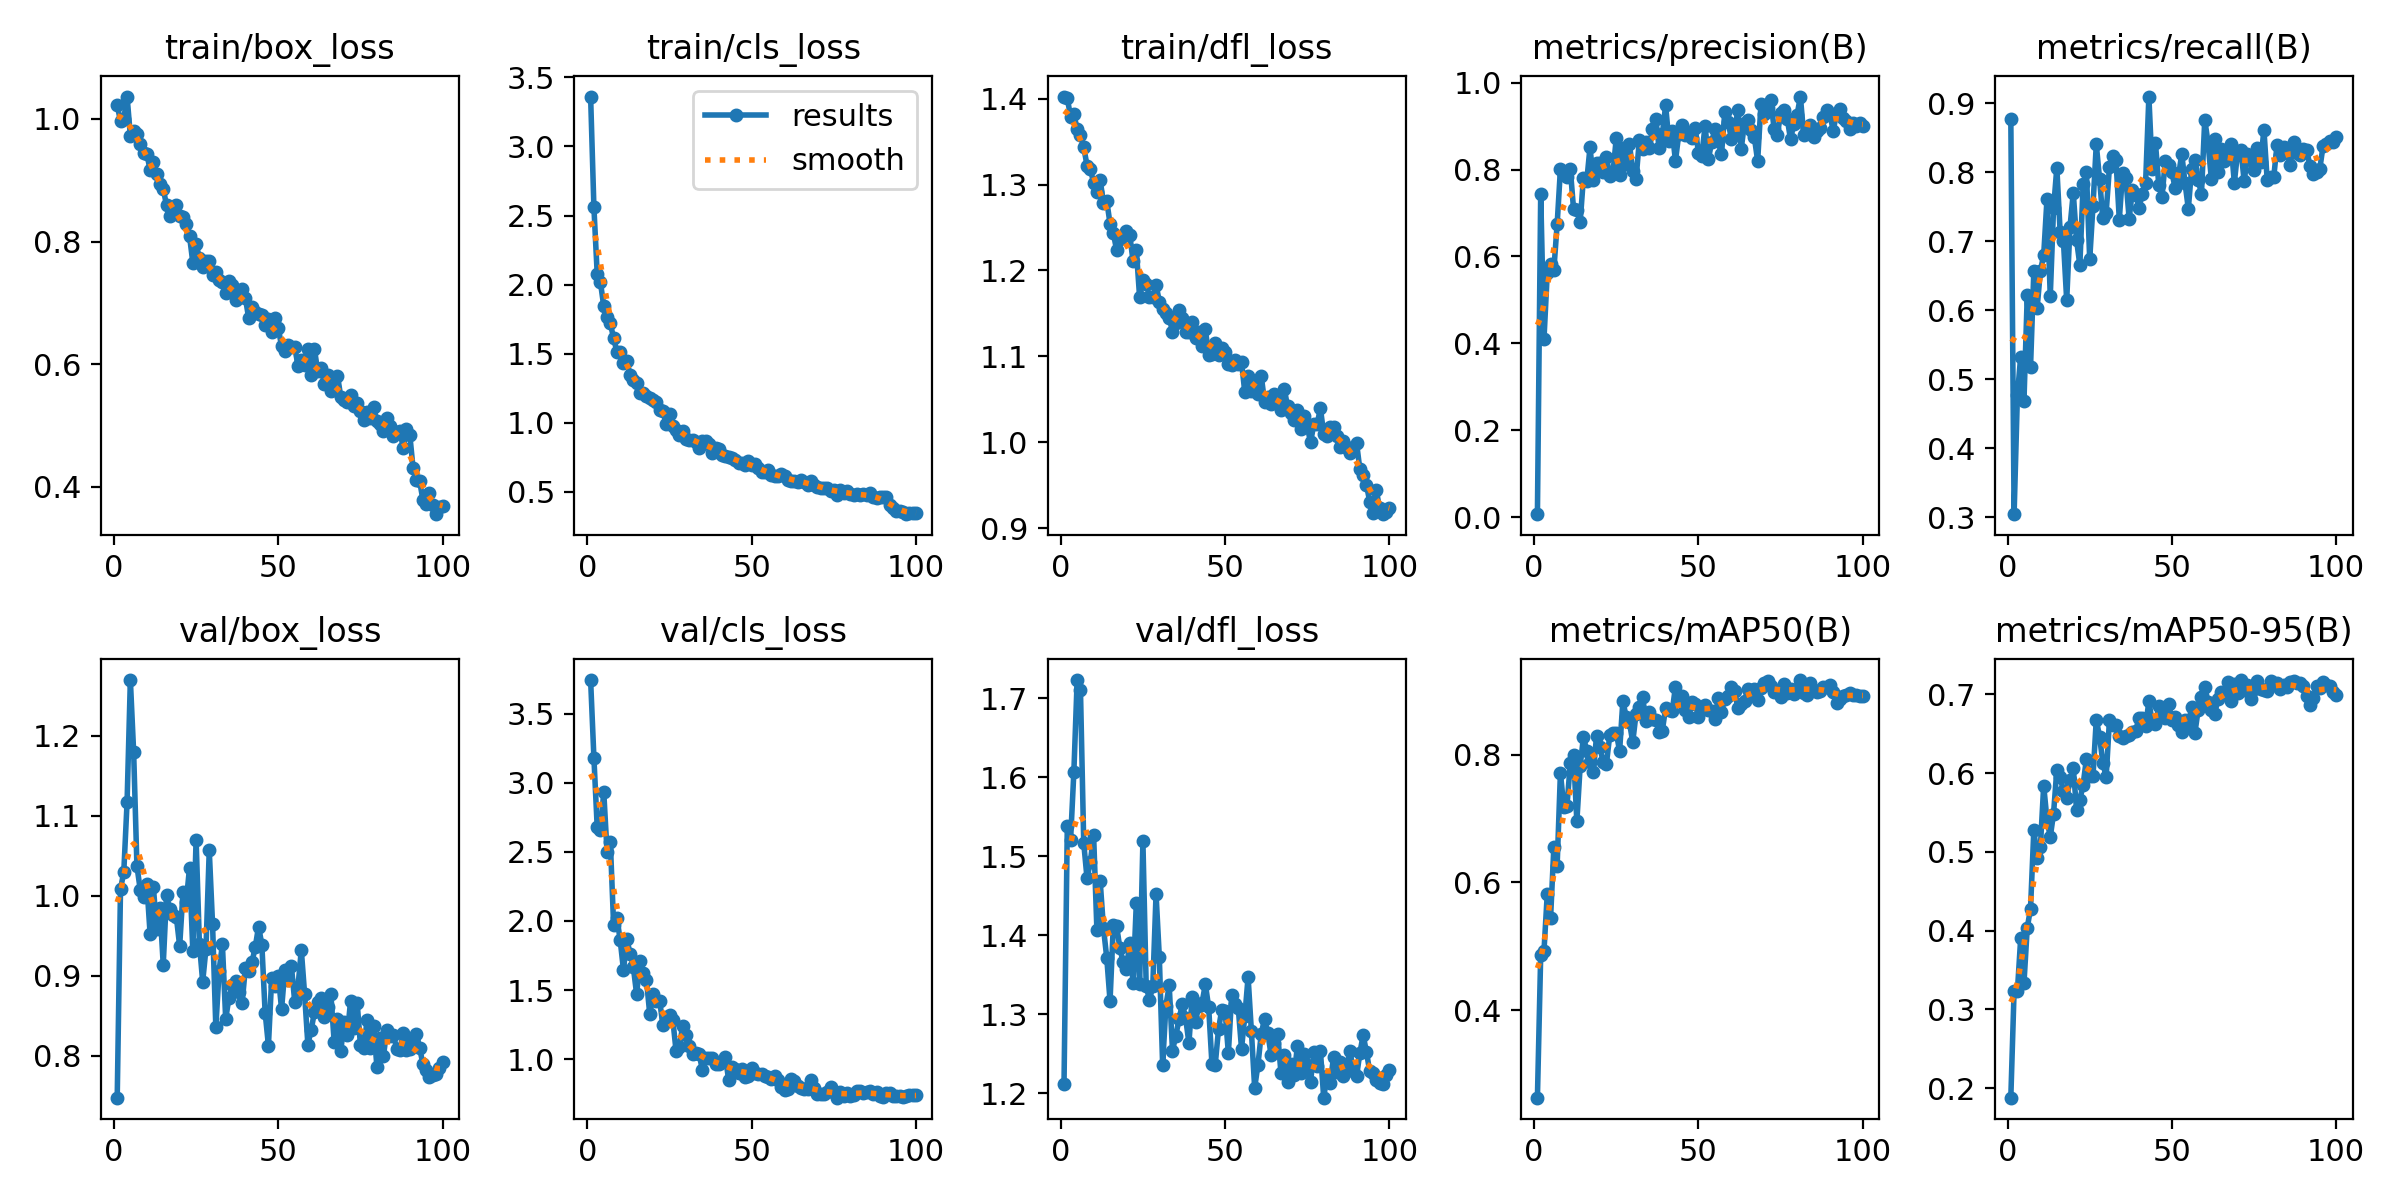

The file beside this chart, header and first rows:
epoch, time, train/box_loss, train/cls_loss, train/dfl_loss, metrics/precision(B), metrics/recall(B), metrics/mAP50(B), metrics/mAP50-95(B), val/box_loss, val/cls_loss, val/dfl_loss, lr/pg0, lr/pg1, lr/pg2
1, 184, 1.023, 3.361, 1.402, 0.00676, 0.8771, 0.2631, 0.188, 0.7473, 3.744, 1.212, 0.0002272, 0.0002272, 0.0002272
2, 363.2, 0.9962, 2.56, 1.4, 0.7446, 0.3044, 0.4865, 0.3239, 1.008, 3.183, 1.539, 0.000459, 0.000459, 0.000459
3, 555.5, 1, 2.079, 1.379, 0.4103, 0.4764, 0.4929, 0.323, 1.03, 2.681, 1.521, 0.0006861, 0.0006861, 0.0006861
4, 743.1, 1.037, 2.015, 1.382, 0.5624, 0.5326, 0.5825, 0.3901, 1.117, 2.66, 1.607, 0.000882, 0.000882, 0.000882
5, 920.3, 0.9727, 1.842, 1.364, 0.5816, 0.4686, 0.5441, 0.3334, 1.27, 2.933, 1.723, 0.000873, 0.000873, 0.000873
6, 1095, 0.9799, 1.763, 1.358, 0.5694, 0.6214, 0.6551, 0.4037, 1.179, 2.501, 1.711, 0.000864, 0.000864, 0.000864
7, 1264, 0.9749, 1.719, 1.344, 0.6738, 0.5179, 0.6265, 0.4281, 1.037, 2.572, 1.517, 0.000855, 0.000855, 0.000855
8, 1430, 0.9594, 1.611, 1.322, 0.8011, 0.6565, 0.7717, 0.5278, 1.007, 1.969, 1.472, 0.000846, 0.000846, 0.000846
9, 1608, 0.945, 1.514, 1.319, 0.788, 0.603, 0.7189, 0.4928, 0.9978, 2.023, 1.493, 0.000837, 0.000837, 0.000837
10, 1773, 0.943, 1.512, 1.302, 0.783, 0.6569, 0.7204, 0.5067, 1.015, 1.86, 1.527, 0.000828, 0.000828, 0.000828
11, 1938, 0.9175, 1.431, 1.291, 0.8022, 0.6795, 0.7865, 0.5842, 0.9524, 1.644, 1.407, 0.000819, 0.000819, 0.000819
12, 2102, 0.9305, 1.447, 1.305, 0.7085, 0.7606, 0.7987, 0.5411, 1.011, 1.873, 1.469, 0.00081, 0.00081, 0.00081
13, 2267, 0.911, 1.348, 1.279, 0.7058, 0.6201, 0.6956, 0.5189, 0.9579, 1.762, 1.409, 0.000801, 0.000801, 0.000801
14, 2430, 0.8932, 1.31, 1.281, 0.6785, 0.7474, 0.782, 0.5487, 0.9851, 1.665, 1.372, 0.000792, 0.000792, 0.000792
15, 2593, 0.8862, 1.289, 1.255, 0.7815, 0.8063, 0.8274, 0.6044, 0.9135, 1.469, 1.317, 0.000783, 0.000783, 0.000783
16, 2756, 0.8592, 1.212, 1.244, 0.773, 0.7139, 0.8064, 0.5951, 1.001, 1.71, 1.413, 0.000774, 0.000774, 0.000774
17, 2919, 0.8415, 1.213, 1.224, 0.8511, 0.7005, 0.7883, 0.5775, 0.9827, 1.621, 1.412, 0.000765, 0.000765, 0.000765
18, 3082, 0.8493, 1.193, 1.237, 0.7752, 0.6143, 0.7722, 0.5686, 0.9756, 1.569, 1.384, 0.000756, 0.000756, 0.000756
19, 3244, 0.8591, 1.178, 1.24, 0.8141, 0.7203, 0.8299, 0.5911, 0.9729, 1.323, 1.366, 0.000747, 0.000747, 0.000747
20, 3420, 0.8421, 1.165, 1.246, 0.8145, 0.77, 0.8124, 0.6067, 0.937, 1.47, 1.358, 0.000738, 0.000738, 0.000738
21, 3582, 0.8401, 1.147, 1.242, 0.7945, 0.7014, 0.7881, 0.5535, 1.004, 1.421, 1.391, 0.000729, 0.000729, 0.000729
22, 3744, 0.8295, 1.093, 1.211, 0.8282, 0.6654, 0.786, 0.5661, 0.9926, 1.423, 1.339, 0.00072, 0.00072, 0.00072
23, 3908, 0.809, 1.083, 1.224, 0.786, 0.7822, 0.8302, 0.5853, 1.035, 1.245, 1.441, 0.000711, 0.000711, 0.000711
24, 4071, 0.7657, 0.9878, 1.169, 0.7935, 0.8007, 0.8343, 0.6184, 0.931, 1.306, 1.338, 0.000702, 0.000702, 0.000702
25, 4233, 0.7956, 1.06, 1.188, 0.8736, 0.6734, 0.8342, 0.5963, 1.07, 1.317, 1.519, 0.000693, 0.000693, 0.000693
26, 4396, 0.7728, 0.9779, 1.184, 0.7867, 0.7514, 0.8055, 0.596, 0.94, 1.286, 1.336, 0.000684, 0.000684, 0.000684
27, 4558, 0.7587, 0.9498, 1.17, 0.8506, 0.8401, 0.8843, 0.668, 0.8924, 1.058, 1.319, 0.000675, 0.000675, 0.000675
28, 4721, 0.7684, 0.9101, 1.169, 0.8131, 0.7899, 0.8589, 0.6462, 0.9335, 1.084, 1.335, 0.000666, 0.000666, 0.000666
29, 4893, 0.7681, 0.9416, 1.183, 0.8586, 0.7331, 0.8505, 0.6134, 1.057, 1.242, 1.452, 0.000657, 0.000657, 0.000657
30, 5082, 0.7456, 0.8788, 1.164, 0.7961, 0.7411, 0.8198, 0.5949, 0.9646, 1.171, 1.372, 0.000648, 0.000648, 0.000648
31, 5261, 0.7502, 0.8756, 1.155, 0.7774, 0.8068, 0.8639, 0.6669, 0.8351, 1.098, 1.236, 0.000639, 0.000639, 0.000639
32, 5443, 0.7367, 0.8714, 1.15, 0.8668, 0.8237, 0.8745, 0.6613, 0.9063, 1.037, 1.311, 0.00063, 0.00063, 0.00063
33, 5617, 0.7343, 0.8615, 1.145, 0.8478, 0.8173, 0.8906, 0.6609, 0.939, 1.046, 1.337, 0.000621, 0.000621, 0.000621
34, 5781, 0.7159, 0.8204, 1.129, 0.864, 0.7309, 0.8527, 0.6471, 0.8458, 1.039, 1.254, 0.000612, 0.000612, 0.000612
35, 5946, 0.7352, 0.8643, 1.139, 0.8505, 0.799, 0.8667, 0.6452, 0.8725, 0.9209, 1.273, 0.000603, 0.000603, 0.000603
36, 6116, 0.7285, 0.8677, 1.154, 0.8934, 0.7908, 0.8566, 0.6477, 0.888, 1.007, 1.294, 0.000594, 0.000594, 0.000594
37, 6291, 0.7041, 0.8427, 1.144, 0.9172, 0.7324, 0.8546, 0.648, 0.8929, 1.007, 1.313, 0.000585, 0.000585, 0.000585
38, 6461, 0.7126, 0.7818, 1.128, 0.8506, 0.7737, 0.8353, 0.652, 0.8792, 1.007, 1.295, 0.000576, 0.000576, 0.000576
39, 6643, 0.723, 0.8147, 1.128, 0.8806, 0.7669, 0.8376, 0.6538, 0.8662, 0.9657, 1.264, 0.000567, 0.000567, 0.000567
40, 6833, 0.7081, 0.8119, 1.14, 0.9476, 0.7483, 0.8732, 0.6704, 0.9099, 0.9651, 1.322, 0.000558, 0.000558, 0.000558
41, 7026, 0.6747, 0.7648, 1.121, 0.8652, 0.7685, 0.8692, 0.6705, 0.9052, 0.9785, 1.291, 0.000549, 0.000549, 0.000549
42, 7201, 0.6929, 0.7584, 1.129, 0.8877, 0.7837, 0.8678, 0.6593, 0.9167, 1.017, 1.311, 0.00054, 0.00054, 0.00054
43, 7366, 0.6858, 0.7525, 1.112, 0.82, 0.9094, 0.9067, 0.6911, 0.9358, 0.8467, 1.315, 0.000531, 0.000531, 0.000531
44, 7533, 0.6814, 0.7474, 1.131, 0.8813, 0.8041, 0.8884, 0.6651, 0.9613, 0.9402, 1.338, 0.000522, 0.000522, 0.000522
45, 7701, 0.68, 0.7283, 1.101, 0.9016, 0.8421, 0.8911, 0.6618, 0.9387, 0.9253, 1.309, 0.000513, 0.000513, 0.000513
46, 7869, 0.6643, 0.7106, 1.103, 0.8795, 0.7816, 0.8698, 0.6847, 0.8537, 0.8983, 1.237, 0.000504, 0.000504, 0.000504
47, 8038, 0.6744, 0.7073, 1.116, 0.8832, 0.7643, 0.8584, 0.6808, 0.8125, 0.9277, 1.236, 0.000495, 0.000495, 0.000495
48, 8203, 0.6527, 0.6919, 1.102, 0.8721, 0.8165, 0.882, 0.6704, 0.8971, 0.8716, 1.281, 0.000486, 0.000486, 0.000486
49, 8368, 0.675, 0.7263, 1.11, 0.8958, 0.8104, 0.8797, 0.6884, 0.8873, 0.8774, 1.306, 0.000477, 0.000477, 0.000477
50, 8535, 0.6592, 0.6918, 1.105, 0.8377, 0.7998, 0.8596, 0.668, 0.8999, 0.9353, 1.304, 0.000468, 0.000468, 0.000468
51, 8723, 0.629, 0.6996, 1.092, 0.8315, 0.7763, 0.8712, 0.6706, 0.858, 0.8986, 1.251, 0.000459, 0.000459, 0.000459
52, 8895, 0.6214, 0.6719, 1.09, 0.9009, 0.7937, 0.8776, 0.6605, 0.9076, 0.8917, 1.324, 0.00045, 0.00045, 0.00045
53, 9069, 0.6308, 0.6435, 1.096, 0.8236, 0.8264, 0.8706, 0.6524, 0.8946, 0.8925, 1.313, 0.000441, 0.000441, 0.000441
54, 9235, 0.6273, 0.6466, 1.091, 0.8626, 0.7841, 0.869, 0.6669, 0.9116, 0.8793, 1.308, 0.000432, 0.000432, 0.000432
55, 9401, 0.6273, 0.6542, 1.094, 0.8933, 0.7469, 0.8564, 0.6621, 0.867, 0.8695, 1.257, 0.000423, 0.000423, 0.000423
56, 9574, 0.5977, 0.6198, 1.058, 0.8655, 0.8045, 0.8886, 0.6836, 0.8861, 0.8547, 1.298, 0.000414, 0.000414, 0.000414
57, 9741, 0.6075, 0.6166, 1.077, 0.8348, 0.8176, 0.8671, 0.6511, 0.9322, 0.8799, 1.347, 0.0004051, 0.0004051, 0.0004051
58, 9913, 0.598, 0.6143, 1.06, 0.9318, 0.7885, 0.8877, 0.6804, 0.8774, 0.8503, 1.279, 0.0003961, 0.0003961, 0.0003961
59, 10084, 0.6246, 0.6256, 1.068, 0.9099, 0.7688, 0.8918, 0.6967, 0.8137, 0.7997, 1.207, 0.0003871, 0.0003871, 0.0003871
60, 10259, 0.5831, 0.6153, 1.056, 0.8713, 0.876, 0.9056, 0.7098, 0.832, 0.7786, 1.237, 0.0003781, 0.0003781, 0.0003781
... 40 more rows
